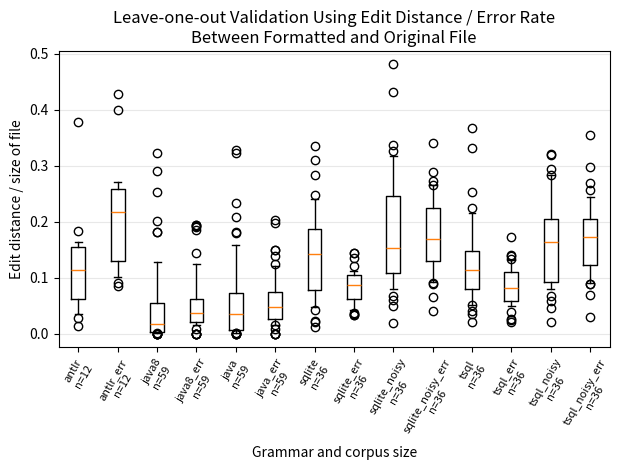

Source code (Python): (Note: this script raises an exception after producing the figure.)
#
# AUTO-GENERATED FILE. DO NOT EDIT
# CodeBuff 1.4.2 'Tue May 03 15:32:28 PDT 2016'
#
import matplotlib.pyplot as plt

java_dist = [4.7169812E-4, 0.009709902, 0.32285953, 0.027699452, 0.043201223, 0.033558913, 0.20812455, 0.023109715, 0.011428571, 0.099645406, 0.0018281536, 0.1814149, 0.04978038, 0.016956715, 0.07350305, 0.0011129661, 0.04916318, 0.026452731, 0.0059800665, 0.009874327, 0.016534392, 0.23448727, 0.18024589, 0.0042833607, 0.05396102, 0.0010088272, 0.060333185, 0.0014822134, 0.0015841584, 0.036308624, 0.0020008003, 0.32859418, 0.036270823, 0.034914017, 0.054945055, 0.012650058, 5.058169E-4, 0.15832722, 0.10265728, 0.065293185, 0.0027662518, 0.1259408, 0.06460945, 0.054739654, 0.07502131, 0.13223313, 0.030298574, 0.0353466, 5.3106743E-4, 4.0966817E-4, 0.049607072, 0.0022062878, 0.07323746, 0.10827949, 0.064410165, 0.072959185, 0.1278807, 0.038099833, 0.0029200956]
java_err = [0.0, 0.042316258, 0.125239, 0.055019304, 0.03089431, 0.042918455, 0.049490537, 0.067729086, 0.13953489, 0.082143754, 0.01898734, 0.016393442, 0.20430107, 0.053435113, 0.1185567, 0.018867925, 0.07936508, 0.07438017, 0.02310231, 0.023030303, 0.02910959, 0.080267556, 0.048514582, 0.03773585, 0.03664169, 0.018691588, 0.06481481, 0.024096385, 0.015789473, 0.14925373, 0.01843318, 0.098963246, 0.1978022, 0.14925373, 0.044176705, 0.047829937, 0.0, 0.12042503, 0.06235566, 0.0375, 0.025735294, 0.06326034, 0.07526882, 0.03773585, 0.008474576, 0.071969695, 0.07265306, 0.10909091, 0.0, 0.0, 0.03775351, 0.05263158, 0.040449925, 0.054081634, 0.040097207, 0.036674816, 0.05900621, 0.05543237, 0.08130081]
java8_dist = [4.7169812E-4, 0.0157199, 0.3228566, 0.014098524, 0.030643513, 0.033463106, 0.2539928, 0.009288627, 0.009163803, 0.1008679, 0.0018281536, 0.1814149, 0.03254438, 0.017849175, 0.06263899, 0.0011129661, 0.0010976949, 0.036860365, 0.0056459648, 0.007168459, 0.015834076, 0.2016748, 0.18223251, 0.0039538713, 0.12832539, 0.0010088272, 0.0066193854, 0.0029644268, 0.0015841584, 0.029456576, 0.0024009603, 0.29176444, 0.036270823, 0.028841112, 0.01026616, 0.02505753, 5.058169E-4, 0.027561719, 0.078125, 0.05479452, 0.002074689, 0.12390048, 0.0071138213, 4.6992482E-4, 9.2081033E-4, 0.11096857, 0.0556344, 0.003529827, 5.3106743E-4, 4.0966817E-4, 0.052614205, 0.0022062878, 0.066316135, 0.06601341, 0.03691076, 0.03249867, 0.030256411, 0.013744876, 0.0018582427]
java8_err = [0.0, 0.037861917, 0.125239, 0.04519231, 0.02838605, 0.042060085, 0.054664724, 0.06374502, 0.11627907, 0.073396794, 0.01898734, 0.016393442, 0.18478261, 0.06870229, 0.1904762, 0.018867925, 0.015873017, 0.1440678, 0.01980198, 0.023002421, 0.03259005, 0.080267556, 0.054565396, 0.031446543, 0.03582827, 0.018691588, 0.027777778, 0.060240965, 0.015789473, 0.19402985, 0.023041476, 0.07728558, 0.1923077, 0.19402985, 0.024, 0.046058457, 0.0, 0.1014151, 0.04157044, 0.018691588, 0.018382354, 0.05839416, 0.032258064, 0.0, 0.008474576, 0.060606062, 0.074979626, 0.036363635, 0.0, 0.0, 0.037094764, 0.05263158, 0.035706557, 0.039959017, 0.03649635, 0.03178484, 0.0529595, 0.039473683, 0.048780486]
antlr_dist = [0.035175074, 0.11092715, 0.070916, 0.028399844, 0.13849509, 0.11657083, 0.18372642, 0.1127341, 0.37931034, 0.16401628, 0.15204327, 0.014732965]
antlr_err = [0.09087438, 0.25596184, 0.14311334, 0.10155056, 0.27058825, 0.2466449, 0.22899729, 0.14005668, 0.42857143, 0.20791201, 0.4007353, 0.084745765]
sqlite_noisy_dist = [0.11556203, 0.14466071, 0.16505525, 0.018644068, 0.083798885, 0.23671497, 0.21428572, 0.049880605, 0.07980181, 0.13031666, 0.43127963, 0.11173184, 0.1440678, 0.19490255, 0.32736155, 0.3131524, 0.109354414, 0.16723476, 0.06773489, 0.48138958, 0.122137405, 0.27293122, 0.16047297, 0.3169572, 0.09686609, 0.14821124, 0.11503532, 0.0608496, 0.22963604, 0.1864175, 0.33667397, 0.3099263, 0.20162725, 0.10689903, 0.273068, 0.08944544]
sqlite_noisy_err = [0.26540285, 0.14244185, 0.19181034, 0.041237112, 0.06521739, 0.18292683, 0.10344828, 0.22379604, 0.09270073, 0.17313813, 0.22619048, 0.16589862, 0.18478261, 0.34136546, 0.23021583, 0.13793103, 0.11621621, 0.13551402, 0.12244898, 0.20375723, 0.27272728, 0.08934708, 0.2888889, 0.2654321, 0.16949153, 0.094339624, 0.14363144, 0.14159292, 0.16831683, 0.23417722, 0.09153713, 0.19426751, 0.23567921, 0.15930232, 0.21103582, 0.13212435]
sqlite_dist = [0.13876098, 0.14832535, 0.103997976, 0.079478055, 0.24090908, 0.1618887, 0.13583139, 0.048310455, 0.10669682, 0.16074422, 0.31075418, 0.19827089, 0.06405934, 0.07016129, 0.10311284, 0.22599418, 0.28391168, 0.11819138, 0.06703508, 0.1804075, 0.17017828, 0.18518518, 0.021132713, 0.16216215, 0.18039773, 0.042955328, 0.10918463, 0.012269938, 0.08028617, 0.24878557, 0.33635014, 0.0234825, 0.20792079, 0.078910366, 0.15175284, 0.19209225]
sqlite_err = [0.12179487, 0.08516484, 0.14437367, 0.033898305, 0.06521739, 0.14457831, 0.086021505, 0.105367795, 0.09814688, 0.09196067, 0.08627451, 0.053497944, 0.09252669, 0.04942966, 0.033783782, 0.064935066, 0.113065325, 0.0882353, 0.0817757, 0.11029412, 0.1097561, 0.107717045, 0.043062203, 0.13483146, 0.088607594, 0.05263158, 0.08728179, 0.03787879, 0.06465517, 0.11154599, 0.092257, 0.036414567, 0.05230769, 0.07987552, 0.0957923, 0.0862069]
tsql_noisy_dist = [0.09346929, 0.17096265, 0.20764272, 0.022033898, 0.09497207, 0.18196458, 0.19736843, 0.16662914, 0.21369593, 0.13359566, 0.117508814, 0.1433121, 0.09738885, 0.20539731, 0.29478827, 0.28392485, 0.08102767, 0.0880942, 0.10633649, 0.23941787, 0.08778626, 0.31949458, 0.1722973, 0.320725, 0.13276353, 0.06792453, 0.08148894, 0.058553386, 0.1751073, 0.21604376, 0.16212218, 0.20468384, 0.16991718, 0.045942385, 0.28449047, 0.08627811]
tsql_noisy_err = [0.22429906, 0.19830029, 0.106290676, 0.030612245, 0.08888889, 0.18518518, 0.125, 0.16804408, 0.17840736, 0.08950617, 0.2570281, 0.1880734, 0.17818181, 0.3548387, 0.22302158, 0.1724138, 0.12903225, 0.12654321, 0.09045226, 0.14556377, 0.175, 0.06872852, 0.29834256, 0.26993865, 0.20618556, 0.12264151, 0.14285715, 0.094827585, 0.2, 0.20378152, 0.10977702, 0.24522293, 0.21864952, 0.13734393, 0.20565303, 0.12207792]
tsql_dist = [0.14776057, 0.06530214, 0.066004075, 0.20759194, 0.051136363, 0.1365936, 0.09558824, 0.04091869, 0.11780903, 0.15211196, 0.36801675, 0.1037464, 0.122724205, 0.06612903, 0.11673152, 0.13773036, 0.33288652, 0.09765541, 0.051657856, 0.12970501, 0.16693678, 0.22462723, 0.021702837, 0.21544401, 0.1027907, 0.06357388, 0.0856492, 0.034764826, 0.14742193, 0.25329632, 0.1302621, 0.10229645, 0.09869931, 0.11145612, 0.10485033, 0.21383855]
tsql_err = [0.10920771, 0.067204304, 0.081196584, 0.025210084, 0.02173913, 0.12048193, 0.06382979, 0.0591716, 0.10788382, 0.08108108, 0.08366534, 0.04918033, 0.14028777, 0.11406844, 0.026845638, 0.051612902, 0.12, 0.081240766, 0.06880734, 0.059668012, 0.09756097, 0.122977346, 0.13333334, 0.13186814, 0.08722741, 0.052173913, 0.07038835, 0.03875969, 0.13839285, 0.09320388, 0.07272727, 0.1734104, 0.06870229, 0.057985757, 0.09490334, 0.094292805]

language_data = [antlr_dist, antlr_err, java8_dist, java8_err, java_dist, java_err, sqlite_dist, sqlite_err, sqlite_noisy_dist, sqlite_noisy_err, tsql_dist, tsql_err, tsql_noisy_dist, tsql_noisy_err]
labels = ["antlr\nn=12", "antlr_err\nn=12", "java8\nn=59", "java8_err\nn=59", "java\nn=59", "java_err\nn=59", "sqlite\nn=36", "sqlite_err\nn=36", "sqlite_noisy\nn=36", "sqlite_noisy_err\nn=36", "tsql\nn=36", "tsql_err\nn=36", "tsql_noisy\nn=36", "tsql_noisy_err\nn=36"]
fig = plt.figure()
ax = plt.subplot(111)
ax.boxplot(language_data,
           whis=[10, 90], # 10 and 90 % whiskers
           widths=.35,
           labels=labels)
ax.set_xticklabels(labels, rotation=60, fontsize=8)
plt.xticks(range(1,len(labels)+1), labels, rotation=60)
ax.yaxis.grid(True, linestyle='-', which='major', color='lightgrey', alpha=0.5)
ax.set_xlabel("Grammar and corpus size")
ax.set_ylabel("Edit distance / size of file")
ax.set_title("Leave-one-out Validation Using Edit Distance / Error Rate\nBetween Formatted and Original File")
plt.tight_layout()
fig.savefig('images/leave_one_out.pdf', format='pdf')
plt.show()
